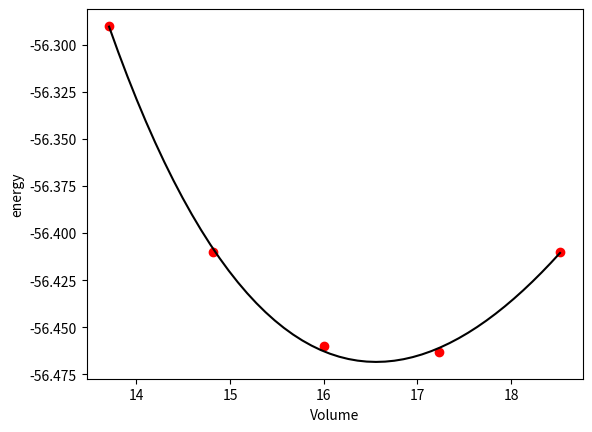

Python code for this plot: (Note: this script raises an exception after producing the figure.)
from scipy.optimize import leastsq
import numpy as np
vols = np.array([13.71, 14.82, 16.0, 17.23, 18.52])
energies = np.array([-56.29, -56.41, -56.46, -56.463, -56.41])
def Murnaghan(parameters, vol):
    'From Phys. Rev. B 28, 5480 (1983)'
    E0 = parameters[0]
    B0 = parameters[1]
    BP = parameters[2]
    V0 = parameters[3]
    E = (E0 + B0*vol / BP*(((V0 / vol)**BP) / (BP - 1) + 1)
         - V0 * B0 / (BP - 1.))
    return E
def objective(pars, y, x):
    # we will minimize this function
    err = y - Murnaghan(pars, x)
    return err
x0 = [-56., 0.54, 2., 16.5]  # initial guess of parameters
plsq = leastsq(objective, x0, args=(energies, vols))
print('Fitted parameters = {0}'.format(plsq[0]))
import matplotlib.pyplot as plt
plt.plot(vols, energies, 'ro')
# plot the fitted curve on top
x = np.linspace(min(vols), max(vols), 50)
y = Murnaghan(plsq[0], x)
plt.plot(x, y, 'k-')
plt.xlabel('Volume')
plt.ylabel('energy')
plt.savefig('images/nonlinear-curve-fitting.png')